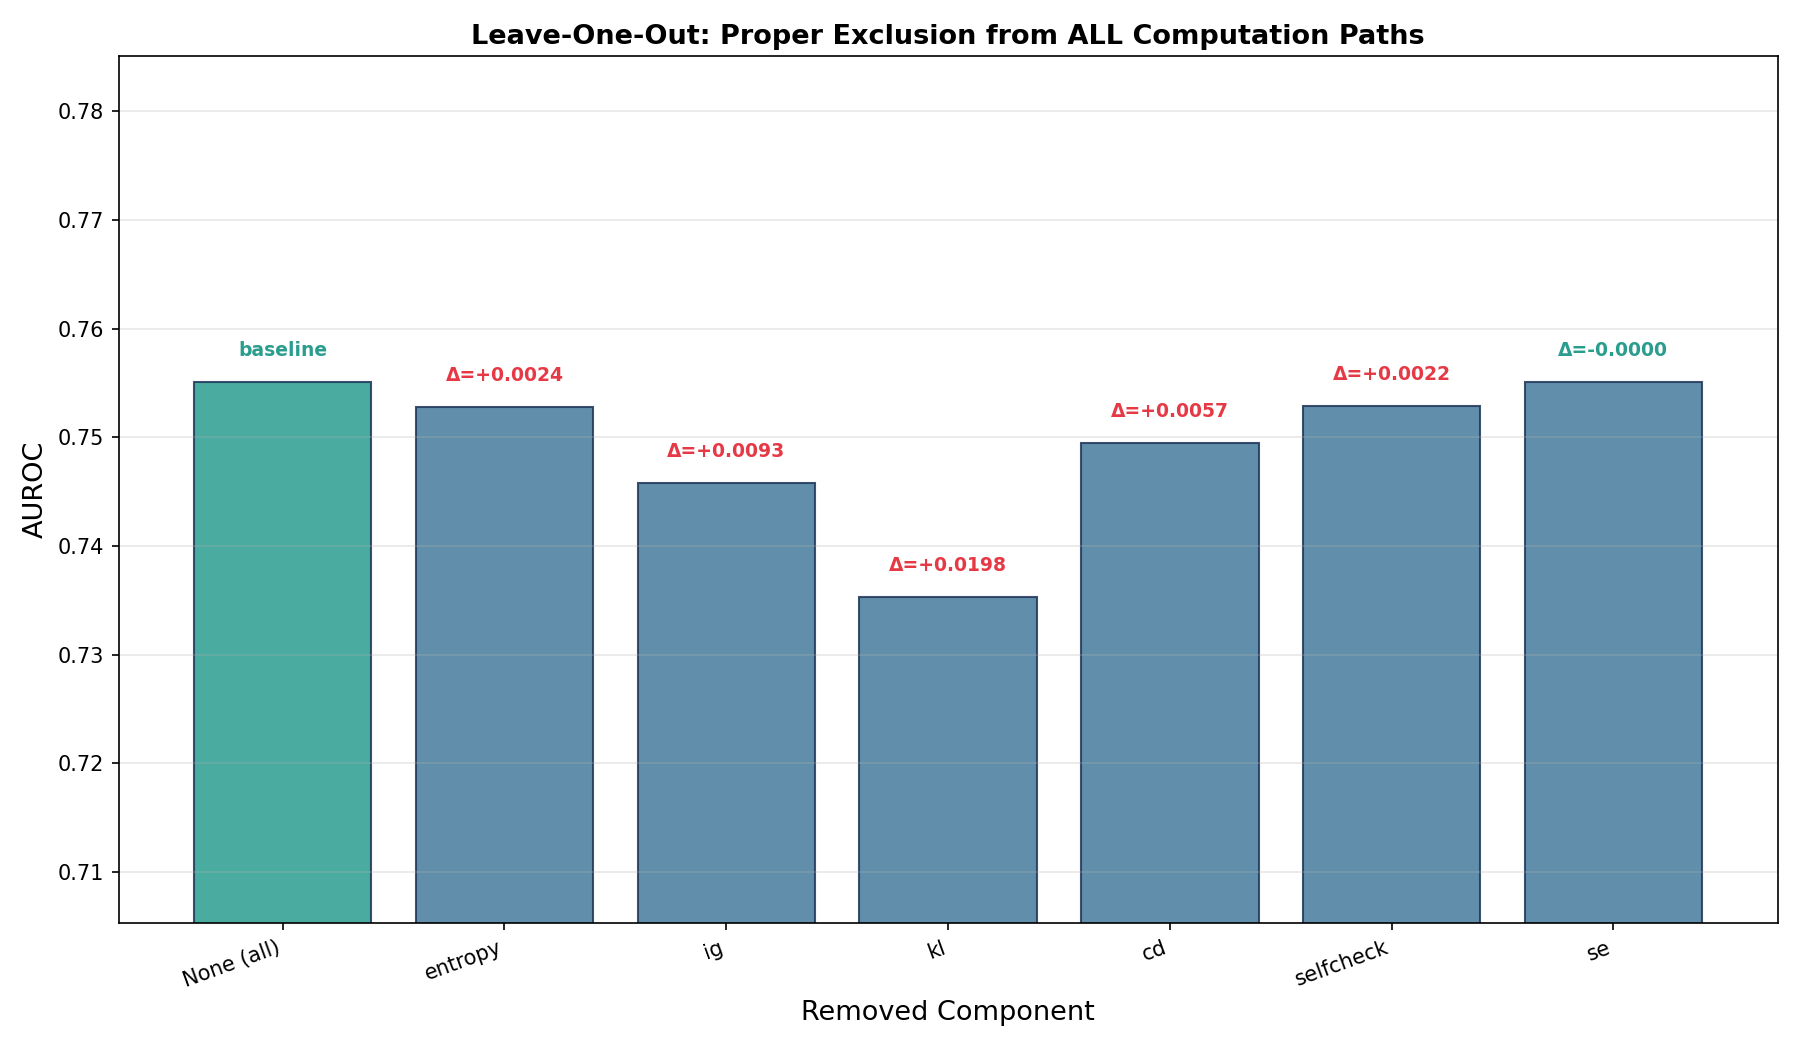

Source data for this figure (header and first rows):
Removed, RAGTruth_AUROC, CI_low, CI_high, Delta, HaluEval_AUROC
None (all), 0.7551, 0.7518, 0.7583, 0.0, 0.6657
entropy, 0.7528, 0.7494, 0.7561, 0.0024, 0.6602
ig, 0.7458, 0.7426, 0.7493, 0.0093, 0.6607
kl, 0.7353, 0.7319, 0.7386, 0.0198, 0.6685
cd, 0.7495, 0.7462, 0.7527, 0.0057, 0.6622
selfcheck, 0.7529, 0.7496, 0.7562, 0.0022, 0.6588
se, 0.7551, 0.7519, 0.7583, -0.0, 0.6657
